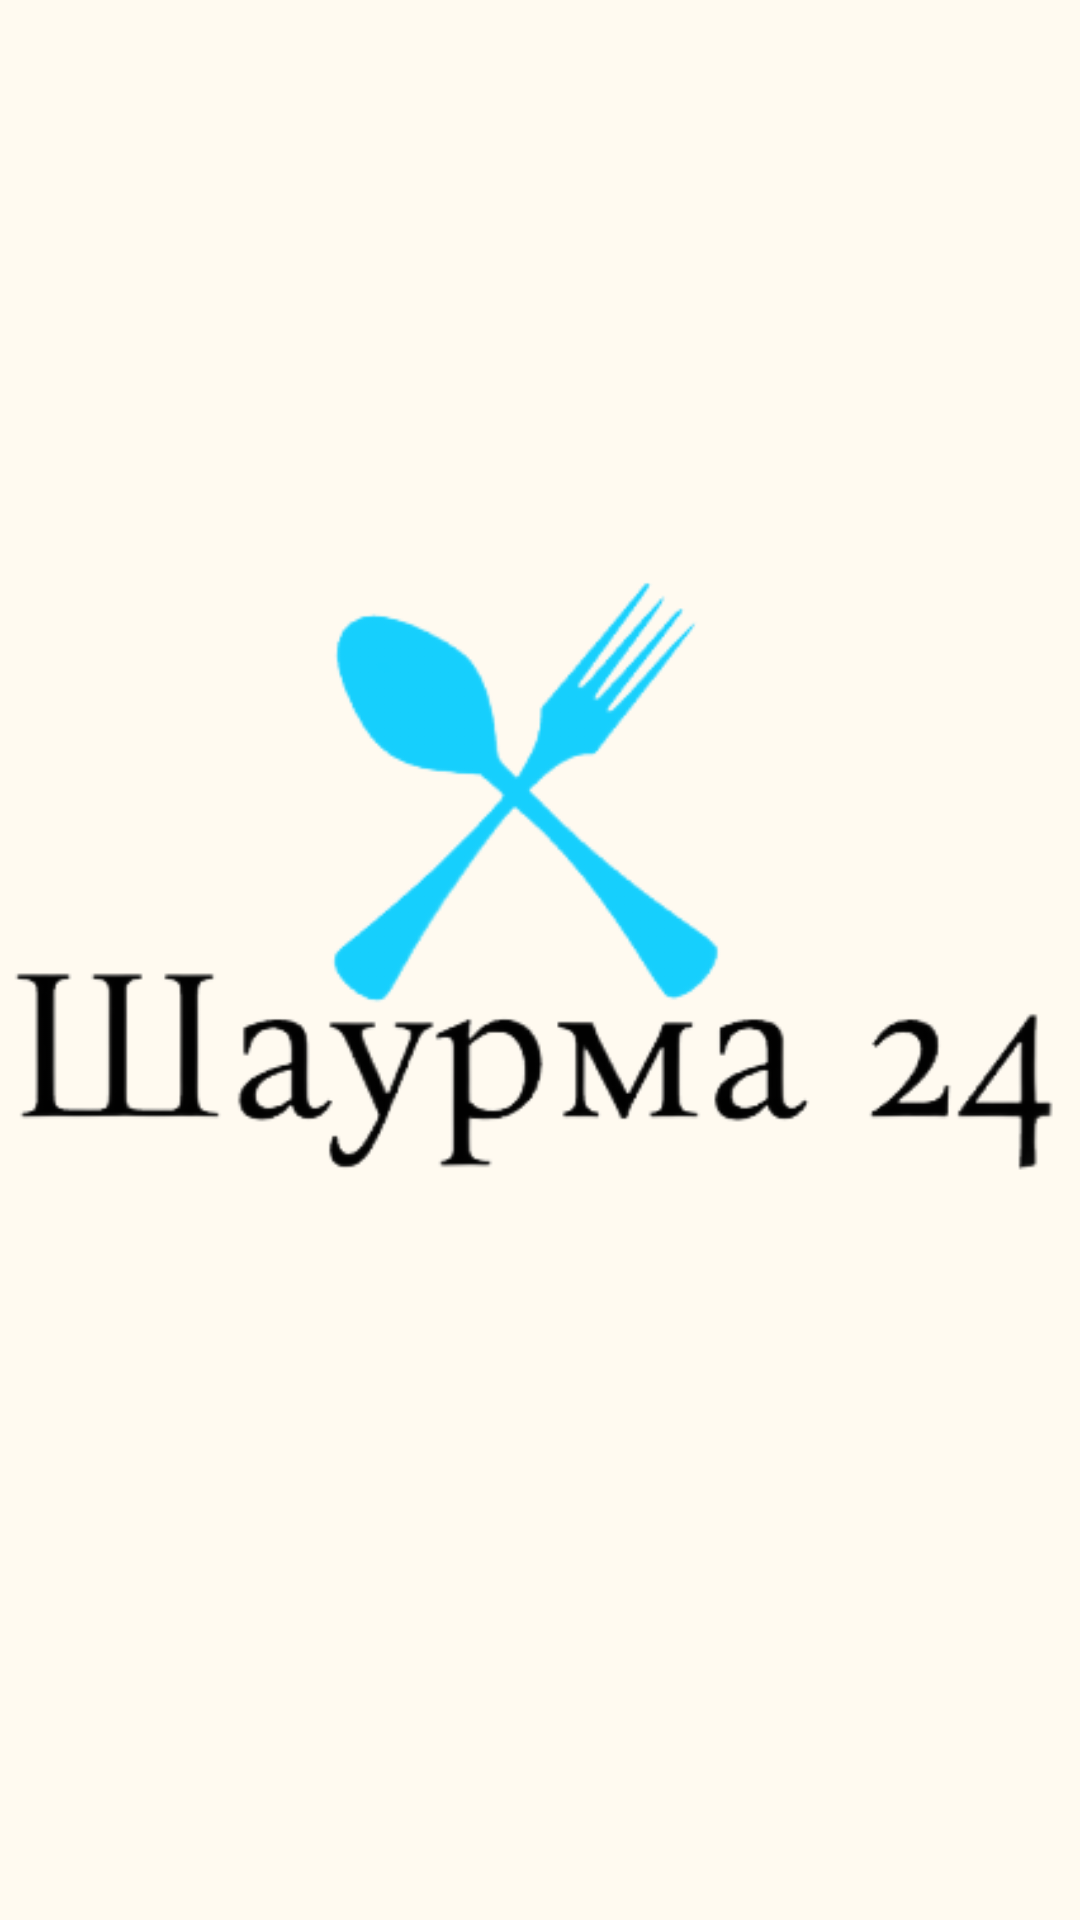

Produce the Android XML layout that renders to this screen, including the resource entries it uses.
<!-- AndroidManifest.xml: application theme Theme.Proga -->
<!-- res/layout/activity_splash.xml -->
<?xml version="1.0" encoding="utf-8"?>
<androidx.constraintlayout.widget.ConstraintLayout xmlns:android="http://schemas.android.com/apk/res/android"
    xmlns:app="http://schemas.android.com/apk/res-auto"
    xmlns:tools="http://schemas.android.com/tools"
    android:layout_width="match_parent"
    android:layout_height="match_parent"
    android:background="#FFFAF0"
    tools:context=".Splash">

    <ImageView
        android:id="@+id/imageView"
        android:layout_width="wrap_content"
        android:layout_height="wrap_content"
        android:background="#FFFAF0"
        app:layout_constraintBottom_toBottomOf="parent"
        app:layout_constraintEnd_toEndOf="parent"
        app:layout_constraintHorizontal_bias="0.0"
        app:layout_constraintStart_toStartOf="parent"
        app:layout_constraintTop_toTopOf="parent"
        app:layout_constraintVertical_bias="0.458"
        app:srcCompat="@drawable/logo" />
</androidx.constraintlayout.widget.ConstraintLayout>
<!-- resources referenced by this layout -->
<resources>
  <!-- drawable logo: png bitmap (drawable-v24, 40335 bytes) -->
  <style name="Theme.Proga" parent="Theme.MaterialComponents.DayNight.DarkActionBar">
          
          <item name="colorPrimary">@color/purple_500</item>
          <item name="colorPrimaryVariant">@color/purple_700</item>
          <item name="colorOnPrimary">@color/white</item>
          
          <item name="colorSecondary">@color/teal_200</item>
          <item name="colorSecondaryVariant">@color/teal_700</item>
          <item name="colorOnSecondary">@color/black</item>
          
          <item name="android:statusBarColor">?attr/colorPrimaryVariant</item>
          
      </style>
  <!-- not gathered from this repository: default colours our renderer supplied (Android Studio template values) -->
  <color name="purple_500">#FF6200EE</color>
  <color name="purple_700">#FF3700B3</color>
  <color name="teal_200">#FF03DAC5</color>
  <color name="teal_700">#FF018786</color>
  <color name="black">#FF000000</color>
  <color name="white">#FFFFFFFF</color>
</resources>
